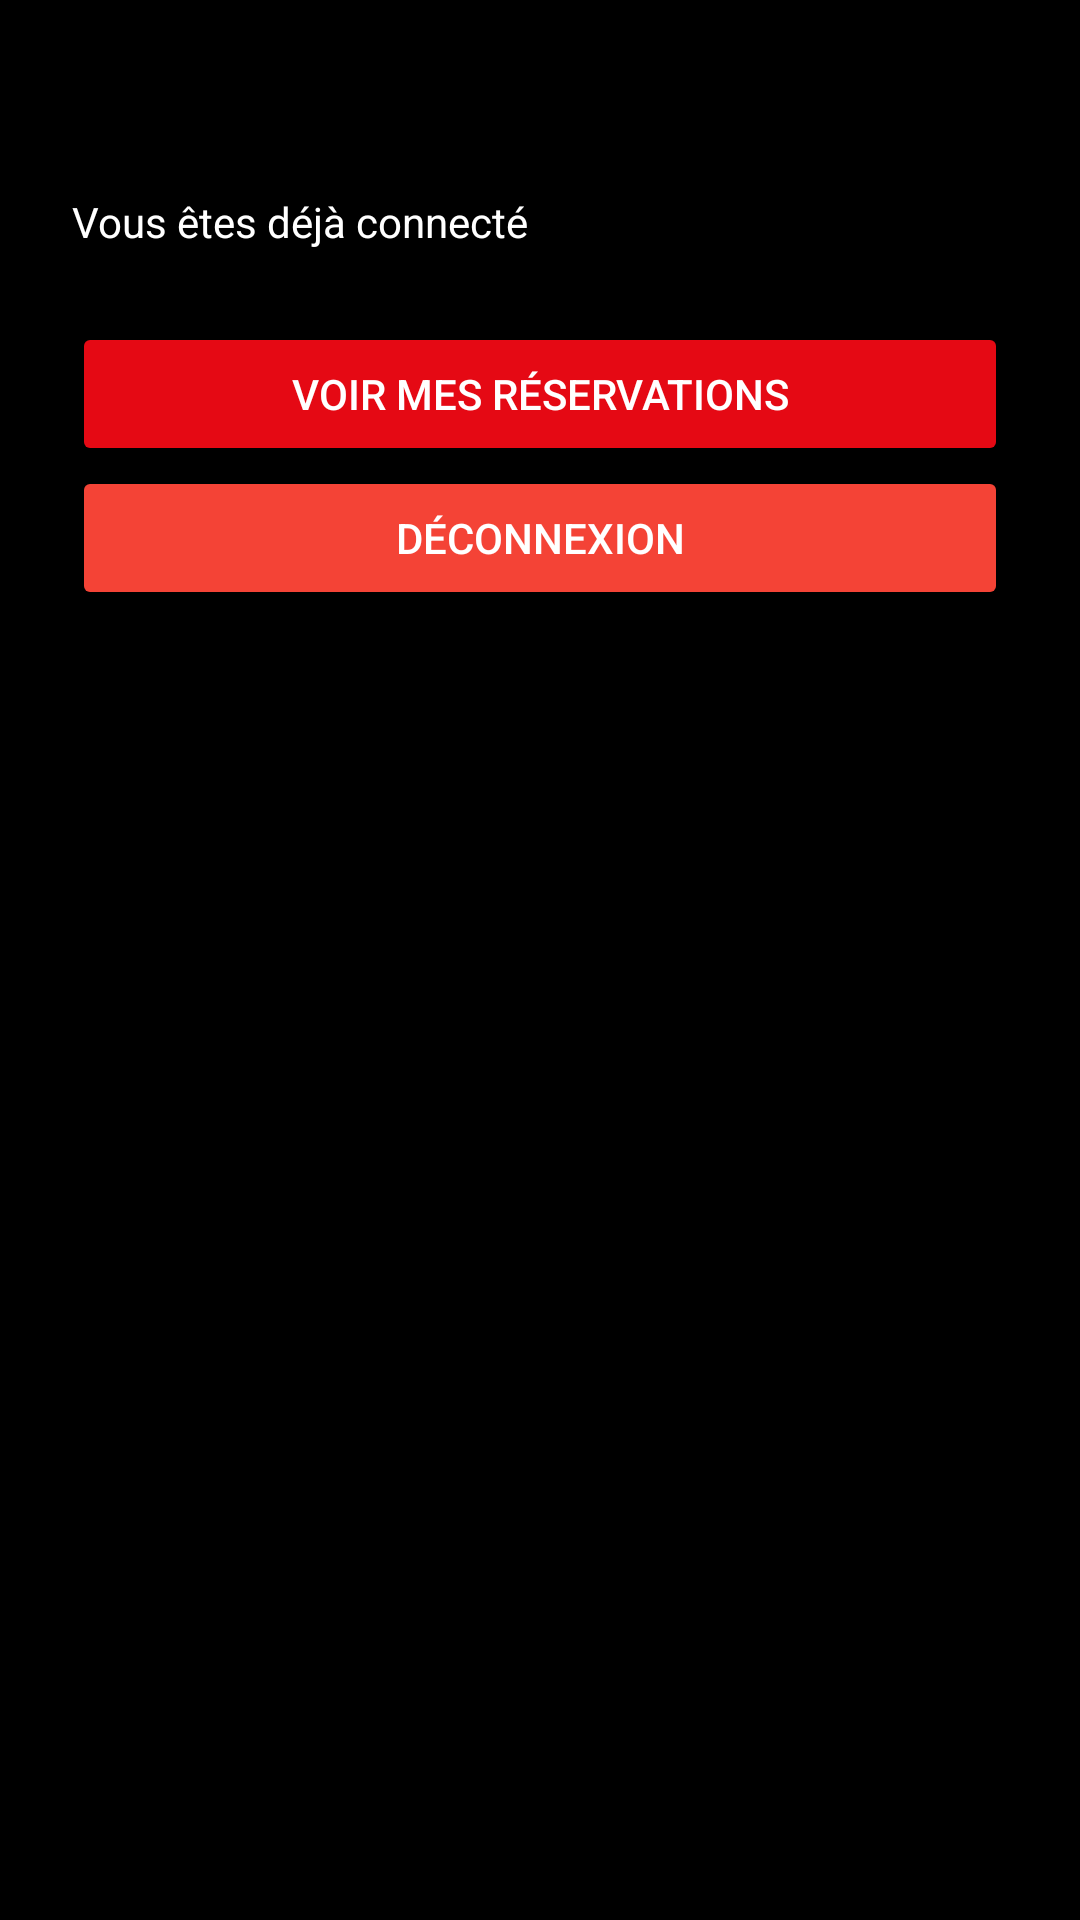

Produce the Android XML layout that renders to this screen, including the resource entries it uses.
<!-- AndroidManifest.xml: application theme Theme.Artina -->
<!-- res/layout/dialog_user_reservations.xml -->
<?xml version="1.0" encoding="utf-8"?>
<LinearLayout xmlns:android="http://schemas.android.com/apk/res/android"
    android:layout_width="match_parent"
    android:layout_height="wrap_content"
    android:orientation="vertical"
    android:padding="24dp"
    android:background="@color/artina_dark_bg">

    <TextView
        android:id="@+id/tvUserName"
        android:layout_width="match_parent"
        android:layout_height="wrap_content"
        android:textColor="@color/white"
        android:textSize="18sp"
        android:textStyle="bold"
        android:layout_marginBottom="16dp"/>

    <TextView
        android:layout_width="match_parent"
        android:layout_height="wrap_content"
        android:text="Vous êtes déjà connecté"
        android:textColor="@color/white"
        android:layout_marginBottom="24dp"/>

    <Button
        android:id="@+id/btnViewReservations"
        android:layout_width="match_parent"
        android:layout_height="wrap_content"
        android:text="Voir mes réservations"
        android:backgroundTint="@color/artina_primary"
        android:textColor="@color/white"/>

    <Button
        android:id="@+id/btnLogout"
        android:layout_width="match_parent"
        android:layout_height="wrap_content"
        android:text="Déconnexion"
        android:backgroundTint="@color/red"
        android:textColor="@color/white"/>
</LinearLayout>
<!-- resources referenced by this layout -->
<resources>
  <color name="artina_dark_bg">#000000</color>
  <color name="artina_primary">#E50914</color>
  <color name="red">#F44336</color>
  <color name="white">#FFFFFFFF</color>
  <style name="Theme.Artina" parent="Base.Theme.Artina" />
  <style name="Base.Theme.Artina" parent="Theme.Material3.DayNight.NoActionBar">
          
          
      </style>
</resources>
